Run: headless pygame with SDL's dummy video driver; simulated clock (each Clock.tick advances the game by its frame time, no real sleeping); random seed 0; keys injected as events and as key.get_pressed() state; no mouse input.
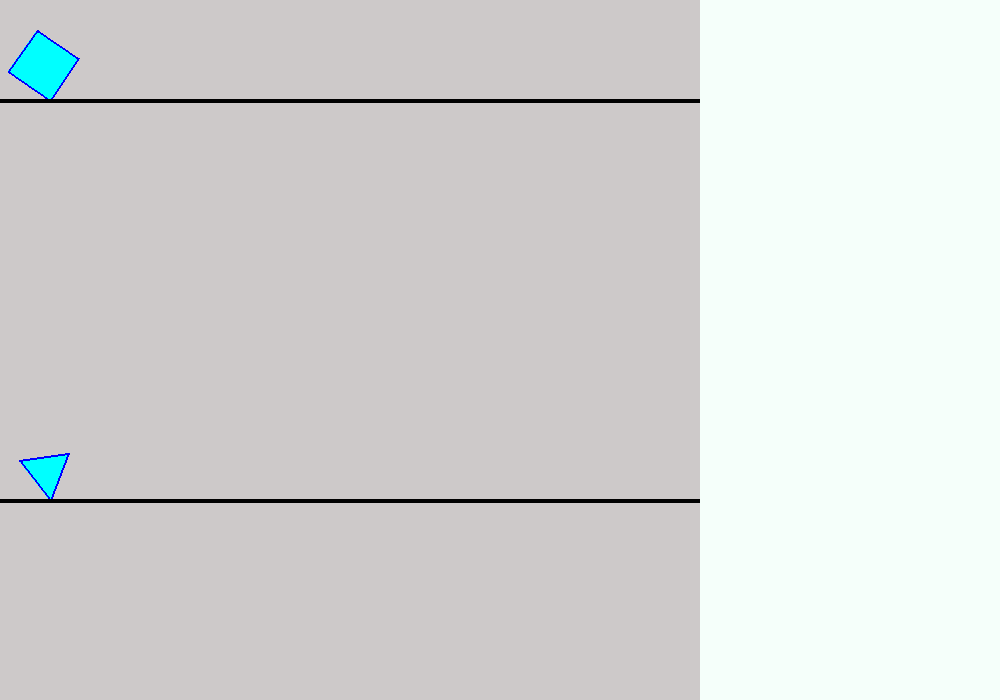
Frame 1 of 4 · flips 1–60 · no input
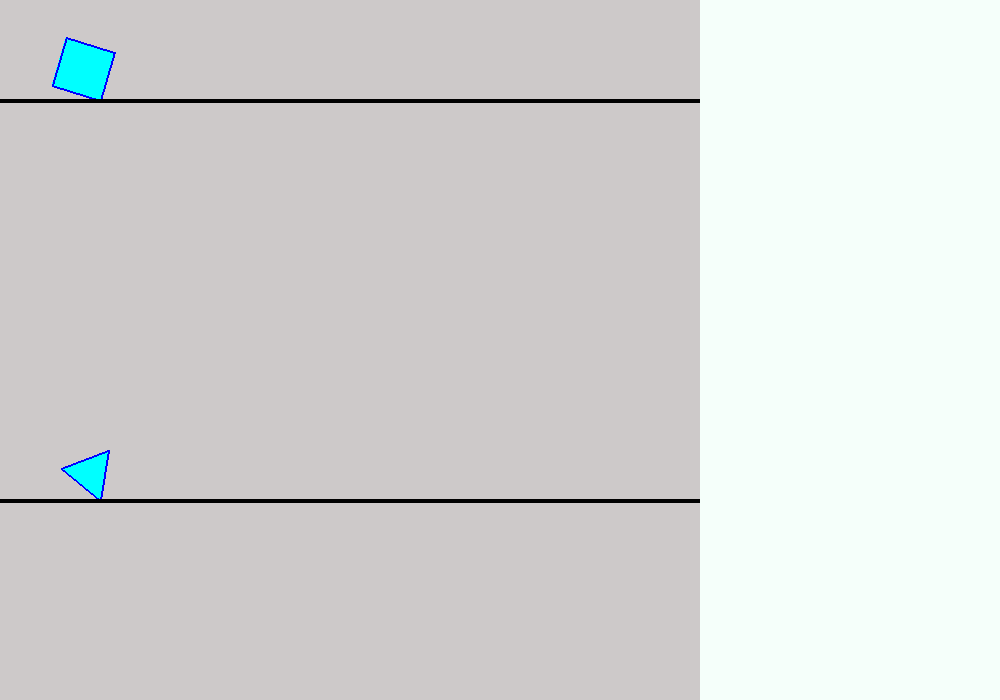
Frame 2 of 4 · flips 61–180 · tapped SPACE, RETURN · held RIGHT (→), D
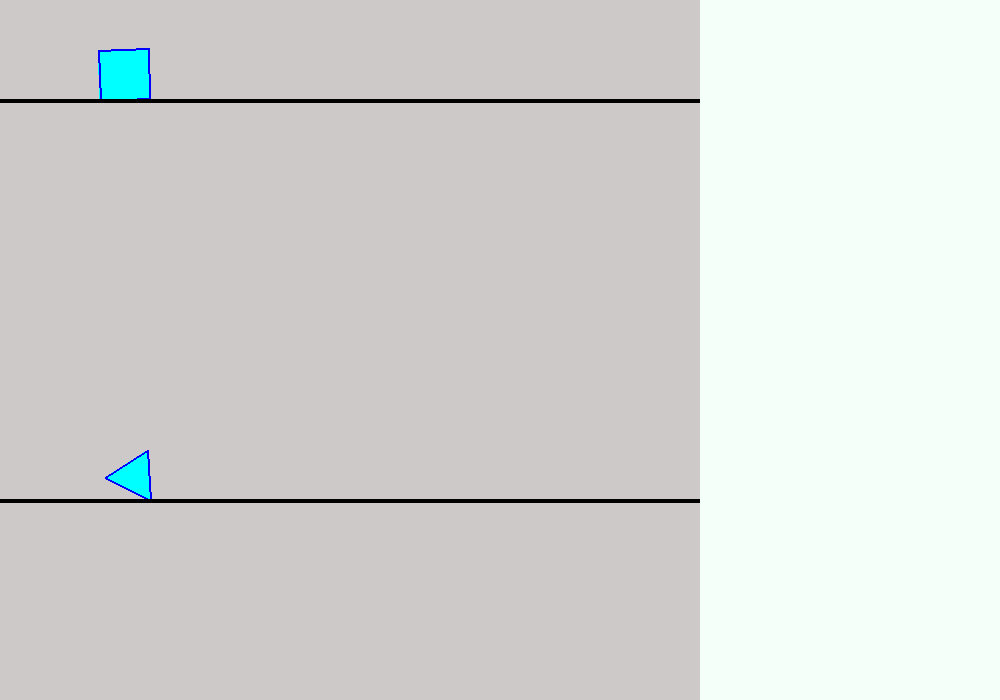
Frame 3 of 4 · flips 181–300 · held DOWN (↓), S
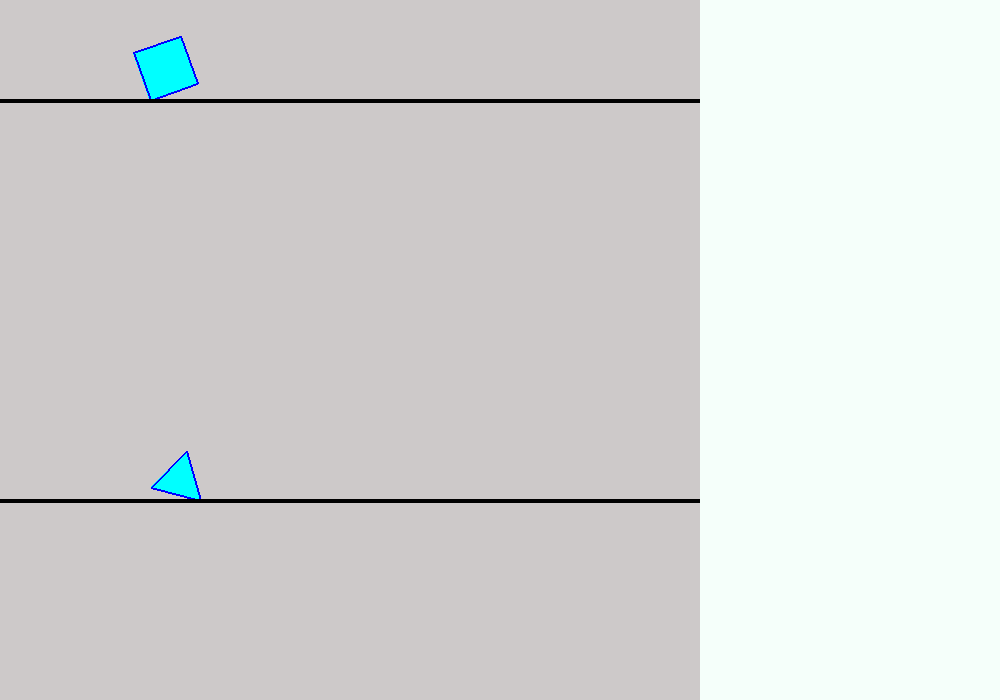
Frame 4 of 4 · flips 301–420 · held LEFT (←), A, UP (↑), W

The pygame program that drew these frames:

import pygame
from pygame import *
from math import *

# Иницилиализируем pygame
pygame.init()	

# Создаем окно
DISPLAY = (1000, 700) 
screen = pygame.display.set_mode(DISPLAY)
pygame.display.set_caption('Window for drawing')

# Начальные координаты для куба
x_1 = x1 = 0
y_1 = y1 = 50
x_2 = x2 = 50
y_2 = y2 = 50
x_3 = x3 = 50
y_3 = y3 = 100
x_4 = x4 = 0
y_4 = y4 = 100
xc = 50
yc = 100
teta = 0

# Начальные координаты для треугольника
xt_1 = xt1 = 0
yt_1 = yt1 = 500
xt_2 = xt2 = 25
yt_2 = yt2 = 500 - sqrt(50**2 - 25**2)
xt_3 = xt3 = 50
yt_3 = yt3 = 500
xtc = 50
ytc = 500
tetat = 0

# -------- Цикл главной программы -----------
done = False
while not done:
    for event in pygame.event.get():
        if event.type == pygame.QUIT:
            done = True

    screen.fill(Color('mint cream'))
    bg = Surface([700,700])
    bg.fill(Color('snow3'))

    #~~~~~~~~~~~~~~~~~~~~~~~~~~~~~~~~~~~~~~~~~~~~~~~~~~~~~~~~~~~~~~~~~~~~~~~~~~~~~~~~~~~~~~~~~~
    #                                          КУБ
    #~~~~~~~~~~~~~~~~~~~~~~~~~~~~~~~~~~~~~~~~~~~~~~~~~~~~~~~~~~~~~~~~~~~~~~~~~~~~~~~~~~~~~~~~~~
    pygame.draw.polygon(bg, Color('cyan'), ((x_1, y_1), (x_2 ,y_2), (x_3, y_3), (x_4, y_4)), 0)
    pygame.draw.polygon(bg, Color('blue'), ((x_1, y_1), (x_2 ,y_2), (x_3, y_3), (x_4, y_4)), 2)
    pygame.draw.line(bg, Color('black'), (0, 100), (1000, 100), 4)
    
    x_1 = xc + (x1-xc)*cos(teta) + (y1-yc)*sin(teta)
    y_1 = yc + (y1-yc)*cos(teta) - (x1-xc)*sin(teta)
    x_2 = xc + (x2-xc)*cos(teta) + (y2-yc)*sin(teta)
    y_2 = yc + (y2-yc)*cos(teta) - (x2-xc)*sin(teta)
    x_3 = xc + (x3-xc)*cos(teta) + (y3-yc)*sin(teta)
    y_3 = yc + (y3-yc)*cos(teta) - (x3-xc)*sin(teta)
    x_4 = xc + (x4-xc)*cos(teta) + (y4-yc)*sin(teta)
    y_4 = yc + (y4-yc)*cos(teta) - (x4-xc)*sin(teta)

    # Движение куба
    teta -= pi/300
    if abs(teta) > pi/2:
        teta = 0
        xc += 50
        x1 += 50
        x2 += 50
        x3 += 50
        x4 += 50

    # Повтор 
    if xc > 700:
        x_1 = x1 = 0
        y_1 = y1 = 50
        x_2 = x2 = 50
        y_2 = y2 = 50
        x_3 = x3 = 50
        y_3 = y3 = 100
        x_4 = x4 = 0
        y_4 = y4 = 100
        xc = 50
        yc = 100
        teta = 0
        
    #~~~~~~~~~~~~~~~~~~~~~~~~~~~~~~~~~~~~~~~~~~~~~~~~~~~~~~~~~~~~~~~~~~~~~~~~~~~~~~~~~~~~~~~~~~
    #                                     ТРЕУГОЛЬНИК
    #~~~~~~~~~~~~~~~~~~~~~~~~~~~~~~~~~~~~~~~~~~~~~~~~~~~~~~~~~~~~~~~~~~~~~~~~~~~~~~~~~~~~~~~~~~
    pygame.draw.polygon(bg, Color('cyan'), ((xt_1, yt_1), (xt_2 ,yt_2), (xt_3, yt_3)), 0)
    pygame.draw.polygon(bg, Color('blue'), ((xt_1, yt_1), (xt_2 ,yt_2), (xt_3, yt_3)), 2)
    pygame.draw.line(bg, Color('black'), (0, 500), (1000, 500), 4)
    
    xt_1 = xtc + (xt1-xtc)*cos(tetat) + (yt1-ytc)*sin(tetat)
    yt_1 = ytc + (yt1-ytc)*cos(tetat) - (xt1-xtc)*sin(tetat)
    xt_2 = xtc + (xt2-xtc)*cos(tetat) + (yt2-ytc)*sin(tetat)
    yt_2 = ytc + (yt2-ytc)*cos(tetat) - (xt2-xtc)*sin(tetat)
    xt_3 = xtc + (xt3-xtc)*cos(tetat) + (yt3-ytc)*sin(tetat)
    yt_3 = ytc + (yt3-ytc)*cos(tetat) - (xt3-xtc)*sin(tetat)


    # Движение треугольника
    tetat -= pi/200
    if abs(tetat) > pi - pi/3:
        tetat = 0
        xtc += 50
        xt1 += 50
        xt2 += 50
        xt3 += 50

    # Повтор 
    if xtc > 700:
        xt_1 = xt1 = 0
        yt_1 = yt1 = 500
        xt_2 = xt2 = 25
        yt_2 = yt2 = 500 - sqrt(50**2 - 25**2)
        xt_3 = xt3 = 50
        yt_3 = yt3 = 500
        xtc = 50
        ytc = 500
        tetat = 0

    screen.blit(bg, [0,0])
    
    # Обновление кадра
    pygame.display.update()

# Завершаем работу pygame
pygame.quit()
    
